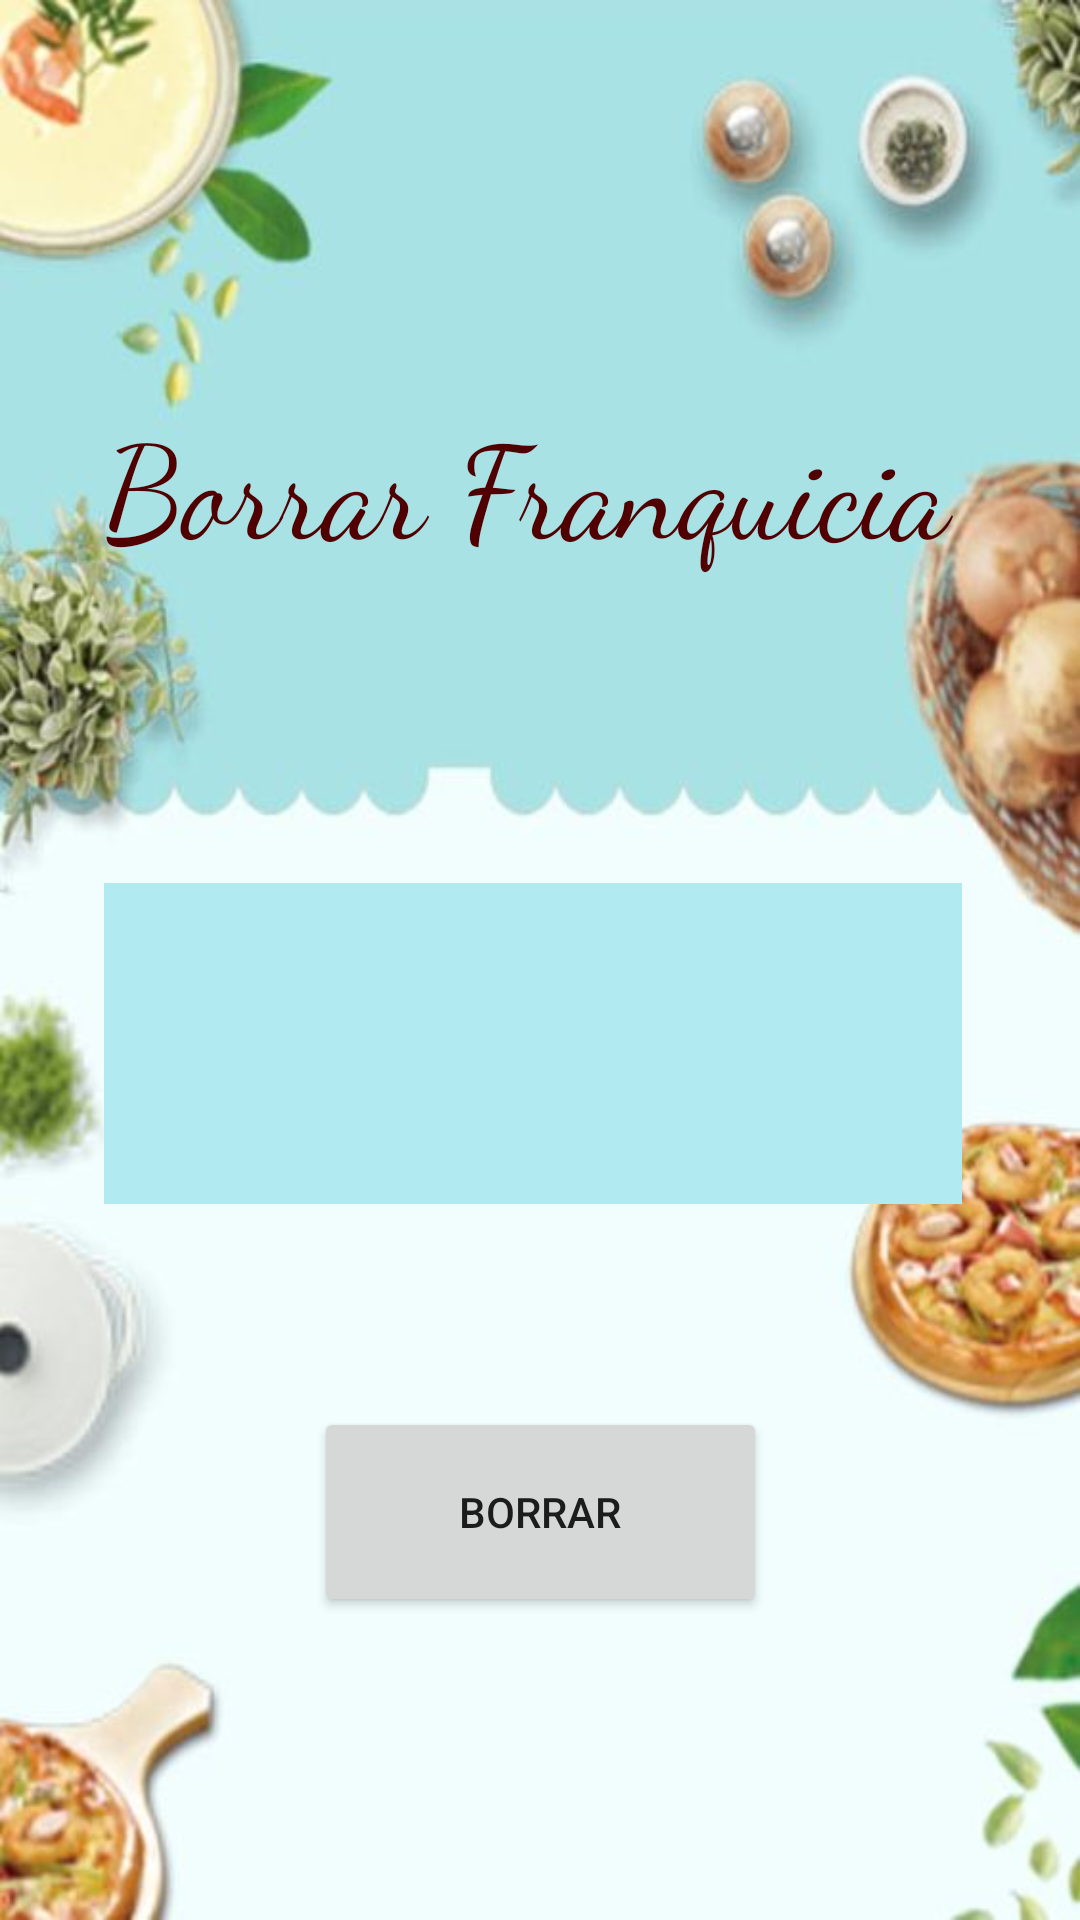

This screen was rendered from an Android layout file. Write that file and the resources it references.
<!-- AndroidManifest.xml: application theme Theme.Restaurantedb -->
<!-- res/layout/activity_borrar_franquicia.xml -->
<?xml version="1.0" encoding="utf-8"?>
<androidx.constraintlayout.widget.ConstraintLayout xmlns:android="http://schemas.android.com/apk/res/android"
    xmlns:app="http://schemas.android.com/apk/res-auto"
    xmlns:tools="http://schemas.android.com/tools"
    android:layout_width="match_parent"
    android:layout_height="match_parent"
    android:background="@drawable/comidichi">

    <TextView
        android:id="@+id/txt_borrarfran"
        android:layout_width="291dp"
        android:layout_height="123dp"
        android:fontFamily="cursive"
        android:text="@string/borrar_franquicia"
        android:textColor="#500000"
        android:textSize="43sp"
        app:layout_constraintBottom_toBottomOf="parent"
        app:layout_constraintEnd_toEndOf="parent"
        app:layout_constraintStart_toStartOf="parent"
        app:layout_constraintTop_toTopOf="parent"
        app:layout_constraintVertical_bias="0.254" />

    <Spinner
        android:id="@+id/sp_franquicia"
        android:layout_width="286dp"
        android:layout_height="107dp"
        android:background="#B2EAF1"
        app:layout_constraintBottom_toBottomOf="parent"
        app:layout_constraintEnd_toEndOf="@+id/txt_borrarfran"
        app:layout_constraintHorizontal_bias="0.0"
        app:layout_constraintStart_toStartOf="@+id/txt_borrarfran"
        app:layout_constraintTop_toBottomOf="@+id/txt_borrarfran"
        app:layout_constraintVertical_bias="0.144"
        tools:ignore="SpeakableTextPresentCheck" />

    <Button
        android:id="@+id/bt__borrar"
        android:layout_width="151dp"
        android:layout_height="70dp"
        android:onClick="borrarFranquicia"
        android:text="Borrar"
        app:layout_constraintBottom_toBottomOf="parent"
        app:layout_constraintEnd_toEndOf="@+id/sp_franquicia"
        app:layout_constraintHorizontal_bias="0.518"
        app:layout_constraintStart_toStartOf="@+id/sp_franquicia"
        app:layout_constraintTop_toBottomOf="@+id/sp_franquicia"
        app:layout_constraintVertical_bias="0.402"
        tools:ignore="TextContrastCheck" />
</androidx.constraintlayout.widget.ConstraintLayout>
<!-- resources referenced by this layout -->
<resources>
  <!-- drawable comidichi: jpg bitmap (drawable-v24, 27231 bytes) -->
  <string name="borrar_franquicia">Borrar Franquicia</string>
  <style name="Theme.Restaurantedb" parent="Theme.MaterialComponents.DayNight.DarkActionBar">
          
          <item name="colorPrimary">#7EACA8</item>
          <item name="colorPrimaryVariant">@color/botonMAIN</item>
          <item name="colorOnPrimary">@color/white</item>
          
          <item name="colorSecondary">@color/teal_200</item>
          <item name="colorSecondaryVariant">@color/teal_700</item>
          <item name="colorOnSecondary">@color/black</item>
          
          <item name="android:statusBarColor" tools:targetApi="l">?attr/colorPrimaryVariant</item>
          
      </style>
  <color name="botonMAIN">#515C5C</color>
  <color name="white">#FFFFFFFF</color>
  <color name="teal_200">#FF03DAC5</color>
  <color name="teal_700">#FF018786</color>
  <color name="black">#FF000000</color>
</resources>
